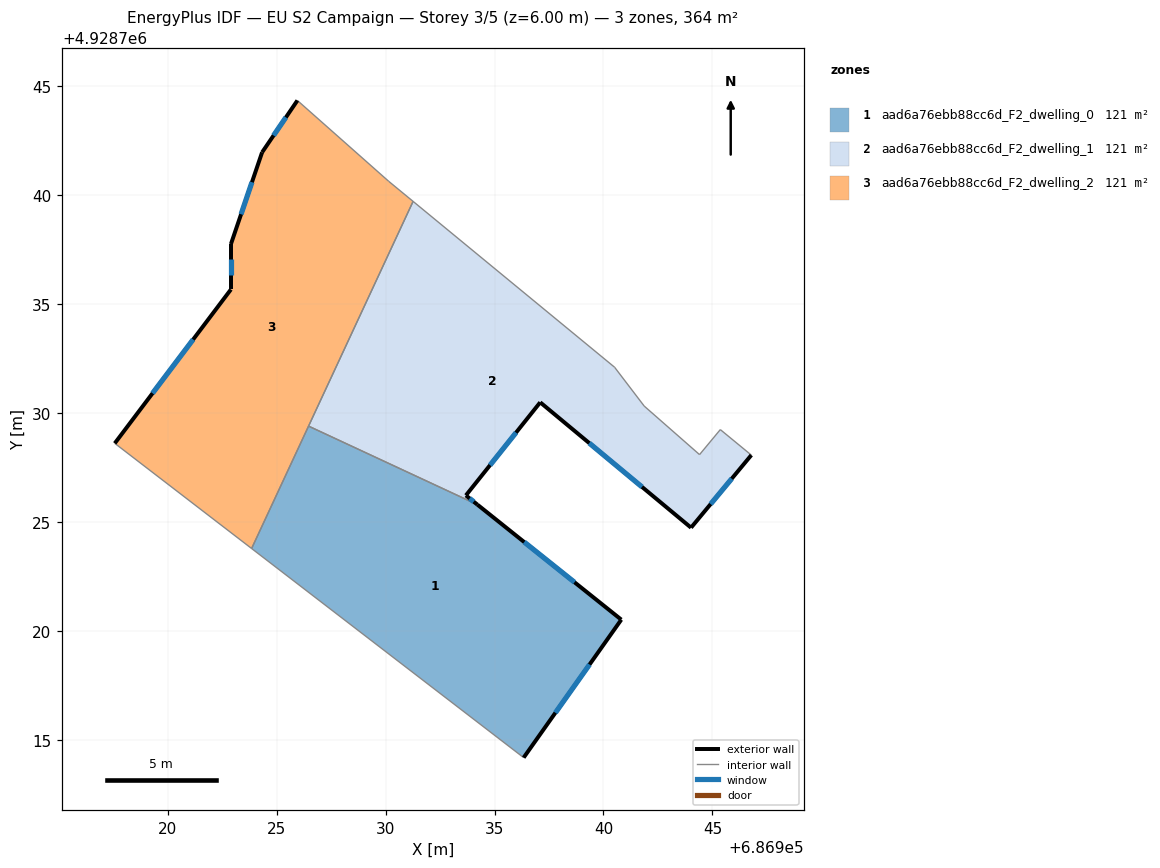
=== STOREY PLAN SPEC (per zone: floor XY polygon, exterior-wall plan segments, windows/doors) ===
zone 1: aad6a76ebb88cc6d_F2_dwelling_0  (121.4 m²)
  floor: (686936.34, 4928714.20) (686940.82, 4928720.53) (686934.22, 4928725.80) (686926.47, 4928729.41) (686923.86, 4928723.79)
  exterior wall: (686934.22, 4928725.80) – (686940.82, 4928720.53)  [8.4 m]
    window: (686936.36, 4928724.09) – (686938.67, 4928722.24)  [3.1 m²]
  exterior wall: (686940.82, 4928720.53) – (686936.34, 4928714.20)  [7.8 m]
    window: (686939.36, 4928718.47) – (686937.79, 4928716.26)  [2.8 m²]
  interior walls: 3
zone 2: aad6a76ebb88cc6d_F2_dwelling_1  (121.4 m²)
  floor: (686944.02, 4928724.75) (686946.78, 4928728.08) (686945.36, 4928729.25) (686944.41, 4928728.10) (686941.87, 4928730.33) (686940.51, 4928732.11) (686931.27, 4928739.72) (686926.47, 4928729.41) (686934.22, 4928725.80) (686933.69, 4928726.23) (686937.10, 4928730.50)
  exterior wall: (686946.78, 4928728.08) – (686944.02, 4928724.75)  [4.3 m]
    window: (686945.88, 4928727.00) – (686944.92, 4928725.83)  [1.6 m²]
  exterior wall: (686944.02, 4928724.75) – (686937.10, 4928730.50)  [9.0 m]
    window: (686941.77, 4928726.62) – (686939.35, 4928728.63)  [3.3 m²]
  exterior wall: (686937.10, 4928730.50) – (686933.69, 4928726.23)  [5.5 m]
    window: (686935.99, 4928729.11) – (686934.80, 4928727.62)  [2.0 m²]
  exterior wall: (686933.69, 4928726.23) – (686934.22, 4928725.80)  [0.7 m]
    window: (686933.86, 4928726.09) – (686934.05, 4928725.94)  [0.2 m²]
  interior walls: 7
zone 3: aad6a76ebb88cc6d_F2_dwelling_2  (121.4 m²)
  floor: (686923.86, 4928723.79) (686931.27, 4928739.72) (686930.15, 4928740.64) (686925.96, 4928744.35) (686924.34, 4928741.97) (686922.91, 4928737.76) (686922.91, 4928735.68) (686917.58, 4928728.62)
  exterior wall: (686922.91, 4928737.76) – (686924.34, 4928741.97)  [4.4 m]
    window: (686923.37, 4928739.13) – (686923.87, 4928740.60)  [1.6 m²]
  exterior wall: (686924.34, 4928741.97) – (686925.96, 4928744.35)  [2.9 m]
    window: (686924.86, 4928742.74) – (686925.43, 4928743.57)  [1.1 m²]
  exterior wall: (686917.58, 4928728.62) – (686922.91, 4928735.68)  [8.8 m]
    window: (686919.31, 4928730.91) – (686921.17, 4928733.38)  [3.2 m²]
  exterior wall: (686922.91, 4928735.68) – (686922.91, 4928737.76)  [2.1 m]
    window: (686922.91, 4928736.35) – (686922.91, 4928737.08)  [0.8 m²]
  interior walls: 5

=== DERIVED (storey summary) ===
Building: EU S2 Campaign
Storey: 3 of 5  (floor level z = 6.00 m)
Storey gross floor area: 364.3 m²
Zones on this storey: 3
  - aad6a76ebb88cc6d_F2_dwelling_0: floor 121.4 m²; exterior wall 16.2 m (48.6 m²); 2 window(s) 5.9 m²; WWR 12.2%
  - aad6a76ebb88cc6d_F2_dwelling_1: floor 121.4 m²; exterior wall 19.5 m (58.4 m²); 4 window(s) 7.1 m²; WWR 12.2%
  - aad6a76ebb88cc6d_F2_dwelling_2: floor 121.4 m²; exterior wall 18.3 m (54.8 m²); 4 window(s) 6.7 m²; WWR 12.2%
Zone adjacency (shared interzone walls):
  - aad6a76ebb88cc6d_F2_dwelling_0 ↔ aad6a76ebb88cc6d_F2_dwelling_1
  - aad6a76ebb88cc6d_F2_dwelling_0 ↔ aad6a76ebb88cc6d_F2_dwelling_2
  - aad6a76ebb88cc6d_F2_dwelling_1 ↔ aad6a76ebb88cc6d_F2_dwelling_2